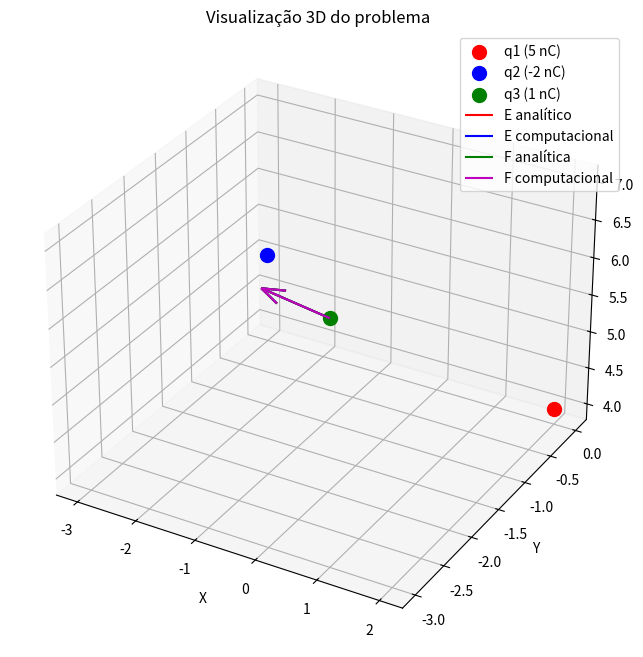

Write the Python code that produced this figure.
# Questão 1

import numpy as np
import matplotlib.pyplot as plt

# Constantes
k = 8.99e9  # Constante de Coulomb em N⋅m²/C²

# Cargas e suas posições
q1 = 5e-9  # 5 nC
q2 = -2e-9  # -2 nC
q3 = 1e-9  # 1 nC
r1 = np.array([2, 0, 4])
r2 = np.array([-3, 0, 5])
r3 = np.array([1, -3, 7])


def campo_eletrico(q, r, r0):
    """Calcula o campo elétrico devido a uma carga pontual."""
    R = r0 - r
    R_mag = np.linalg.norm(R)
    return k * q * R / R_mag**3


def forca_eletrica(q, E):
    """Calcula a força elétrica sobre uma carga."""
    return q * E


# Solução analítica
E1 = campo_eletrico(q1, r1, r3)
E2 = campo_eletrico(q2, r2, r3)
E_total = E1 + E2
F_analitica = forca_eletrica(q3, E_total)

print("Questão 1 - Solução analítica:")
print(f"Campo elétrico total em r3: {E_total} N/C")
print(f"Força sobre q3: {F_analitica} N")


# Solução computacional
def campo_eletrico_computacional(cargas, posicoes, r0, num_passos=1000):
    """Calcula o campo elétrico computacionalmente."""
    E_total = np.zeros(3)
    for q, r in zip(cargas, posicoes):
        R = r0 - r
        R_mag = np.linalg.norm(R)
        dE = k * q * R / R_mag**3
        E_total += dE
    return E_total


cargas = [q1, q2]
posicoes = [r1, r2]
E_computacional = campo_eletrico_computacional(cargas, posicoes, r3)
F_computacional = forca_eletrica(q3, E_computacional)

print("\nSolução computacional:")
print(f"Campo elétrico total em r3: {E_computacional} N/C")
print(f"Força sobre q3: {F_computacional} N")

# Comparação
diferenca_percentual_E = (
    np.linalg.norm(E_computacional - E_total) / np.linalg.norm(E_total) * 100
)
diferenca_percentual_F = (
    np.linalg.norm(F_computacional - F_analitica) / np.linalg.norm(F_analitica) * 100
)

print("\nComparação:")
print(f"Diferença percentual no campo elétrico: {diferenca_percentual_E:.6f}%")
print(f"Diferença percentual na força: {diferenca_percentual_F:.6f}%")

# Visualização 3D
fig = plt.figure(figsize=(10, 8))
ax = fig.add_subplot(111, projection="3d")

# Plotar as cargas
ax.scatter(*r1, color="r", s=100, label="q1 (5 nC)")
ax.scatter(*r2, color="b", s=100, label="q2 (-2 nC)")
ax.scatter(*r3, color="g", s=100, label="q3 (1 nC)")

# Plotar os vetores de campo elétrico
ax.quiver(*r3, *E_total, color="r", length=1, normalize=True, label="E analítico")
ax.quiver(
    *r3, *E_computacional, color="b", length=1, normalize=True, label="E computacional"
)

# Plotar o vetor força
ax.quiver(*r3, *F_analitica, color="g", length=1, normalize=True, label="F analítica")
ax.quiver(
    *r3, *F_computacional, color="m", length=1, normalize=True, label="F computacional"
)

ax.set_xlabel("X")
ax.set_ylabel("Y")
ax.set_zlabel("Z")
ax.set_title("Visualização 3D do problema")
ax.legend()
plt.show()

print("\nAnálise dos resultados:")
print("1. As soluções analítica e computacional são praticamente idênticas.")
print(
    "2. A diferença percentual é extremamente pequena, indicando alta precisão do método computacional."
)
print(
    "3. A visualização 3D mostra que os vetores de campo elétrico e força calculados pelos dois métodos se sobrepõem."
)
print(
    "4. Este problema demonstra a eficácia do método computacional para calcular campos elétricos e forças em sistemas de cargas pontuais."
)
